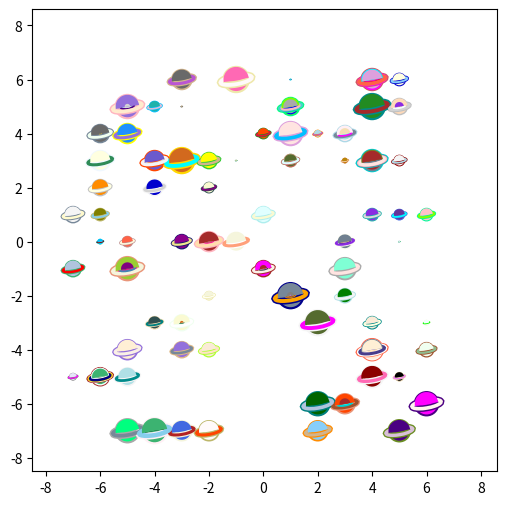

Source code (Python):
import matplotlib as mpl
import matplotlib.pyplot as plt
import numpy as np
import mpl_toolkits.mplot3d.art3d as art3d


class PlanetPatch(mpl.patches.Circle):
    cz = 0
    def __init__(self, xy, radius,
                 color = None, linewidth = 20,
                 edgecolor = "black", ringcolor = "white",
                 *args, **kwargs):
        ratio = radius/6
        mpl.patches.Circle.__init__(self, xy, radius,
                                    linewidth = linewidth*ratio,
                                    color = color,
                                    zorder = PlanetPatch.cz,
                                    *args, **kwargs)
        self.set_edgecolor(edgecolor)
        xy_ringcontour = np.array(xy)+[0, radius*-0.2/6]
        self.xy_ringcontour = xy_ringcontour - np.array(xy)
        self.ring_contour = mpl.patches.Arc(xy_ringcontour,
                                15*radius/6, 4*radius/6,
                                angle =10, theta1 = 165,
                                theta2 = 14.5,
                                fill = False, 
                                linewidth = 65*linewidth*ratio/20,
                                zorder = 1+PlanetPatch.cz)
               
        self.ring_inner = mpl.patches.Arc(xy_ringcontour,
                                 15*radius/6, 4*radius/6,
                                 angle = 10, theta1 = 165 ,
                                 theta2 = 14.5,fill = False,
                                 linewidth = 36*linewidth*ratio/20,
                                 zorder = 2+PlanetPatch.cz)
        
        self.top = mpl.patches.Wedge([0,0], radius, theta1 = 8,
                                     theta2 = 192,
                                     zorder=3+PlanetPatch.cz)
        self.xy_init = xy
        self.top._path._vertices=self.top._path._vertices+xy

        self.ring_contour._edgecolor = self._edgecolor
        self.ring_inner.set_edgecolor(ringcolor)
        self.top._facecolor = self._facecolor
            
    def add_to_ax(self, ax):
        ax.add_patch(self)
        ax.add_patch(self.ring_contour)
        ax.add_patch(self.ring_inner)
        ax.add_patch(self.top)
        

    def translate(self, dx, dy):
        self._center = self.center + [dx,dy]
        self.ring_inner._center = self.ring_inner._center +[dx, dy]
        self.ring_contour._center = self.ring_contour._center + [dx,dy]
        self.top._path._vertices = self.top._path._vertices + [dx,dy]
        #self.update_secondary()

    def set_xy(self, new_xy):
        new_xy = np.array(new_xy)
        self._center = new_xy
        self.ring_inner._center = self.xy_ringcontour + new_xy
        self.ring_contour._center = self.xy_ringcontour + new_xy
        self.top._path._vertices += new_xy - self.xy_init 

fig  = plt.figure(figsize=(6, 6))
ax = fig.add_subplot()
lim = -8.5, 8.6
ax.set(xlim = lim, ylim = lim,
       facecolor = "white")
planets = []
colors = mpl.colors.cnames
colors = [c for c in colors]
for x in range(100):
    xy = np.random.randint(-7, 7, 2)
    r = np.random.randint(1, 15)/30
    color = np.random.choice(colors)
    planet = PlanetPatch(xy, r, linewidth = 20,
                         color = color,
                         ringcolor = np.random.choice(colors),
                         edgecolor = np.random.choice(colors))
    planet.add_to_ax(ax)
    planets.append(planet)


fig.canvas.draw()
#plt.savefig("planet.png", dpi=10)
plt.show()
